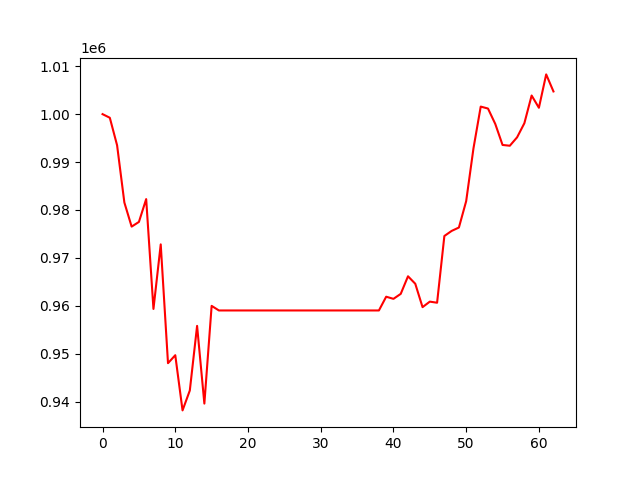

Source data for this figure (header and first rows):
, 0
0, 1000000
1, 999245
2, 993496
3, 981552
4, 976519
5, 977495
6, 982266
7, 959332
8, 972811
9, 948008
10, 949675
11, 938151
12, 942309
13, 955796
14, 939573
15, 959974
16, 959014
17, 959014
18, 959014
19, 959014
20, 959014
21, 959014
22, 959014
23, 959014
24, 959014
25, 959014
26, 959014
27, 959014
28, 959014
29, 959014
30, 959014
31, 959014
32, 959014
33, 959014
34, 959014
35, 959014
36, 959014
37, 959014
38, 959014
39, 961885
40, 961440
41, 962478
42, 966149
43, 964590
44, 959708
45, 960859
46, 960628
47, 974561
48, 975619
49, 976332
50, 981843
51, 992840
52, 1001575
53, 1001168
54, 997950
55, 993568
56, 993403
57, 995162
58, 998104
59, 1003887
... 3 more rows
